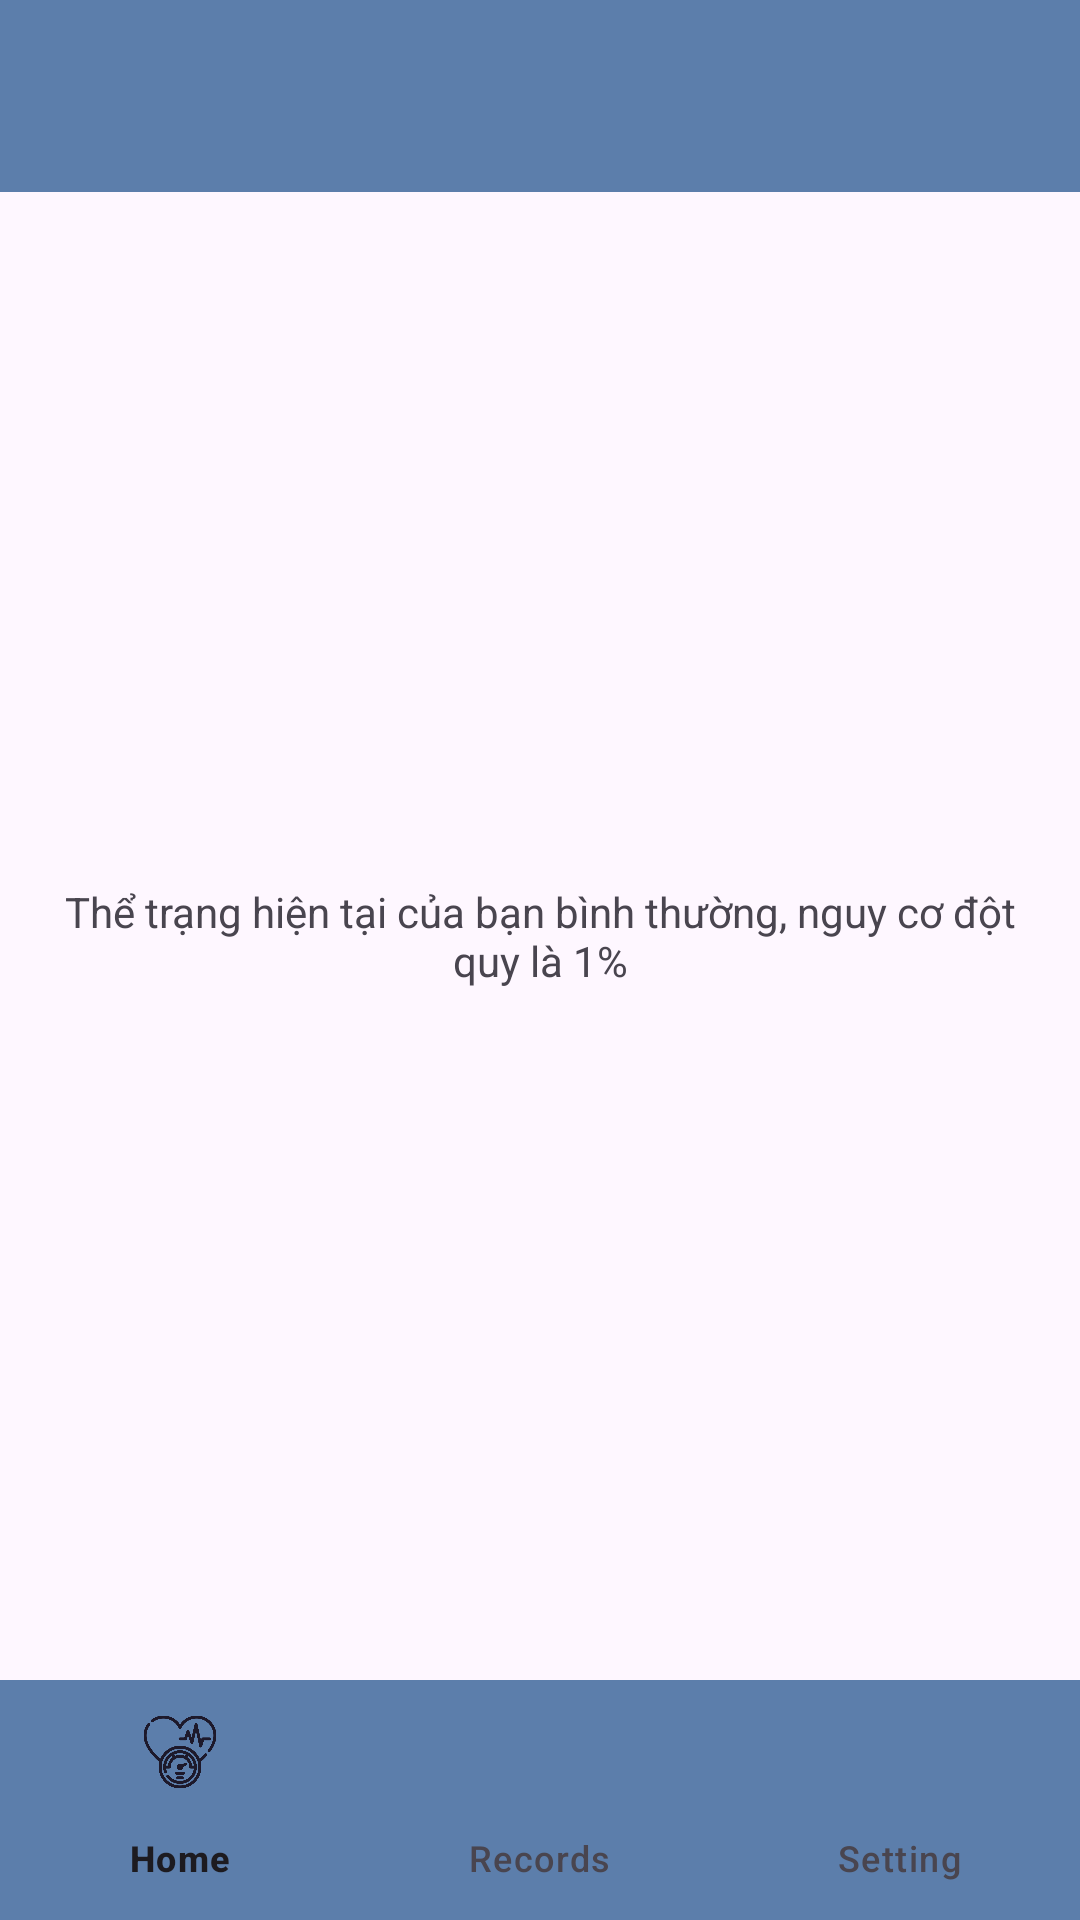

Reconstruct the res/layout file that produces this screen, plus the resources it refers to.
<!-- AndroidManifest.xml: application theme Theme._3StrokeManagement -->
<!-- res/layout/activity_main.xml -->
<?xml version="1.0" encoding="utf-8"?>
<RelativeLayout xmlns:android="http://schemas.android.com/apk/res/android"
    xmlns:app="http://schemas.android.com/apk/res-auto"
    xmlns:tools="http://schemas.android.com/tools"
    android:layout_width="match_parent"
    android:layout_height="match_parent"
    tools:context=".MainActivity">

    <androidx.appcompat.widget.Toolbar
        android:id="@+id/tbHust"
        android:layout_width="match_parent"
        android:layout_height="wrap_content"
        android:background="#5C7EAB"
        android:minHeight="?attr/actionBarSize"
        android:theme="?attr/actionBarTheme"
        app:titleTextColor="@color/black"
        />

    



















































    <TextView
        android:id="@+id/textView"
        android:layout_width="match_parent"
        android:layout_height="100dp"
        android:layout_above="@+id/bot_nav_menu"
        android:layout_below="@+id/tbHust"
        android:layout_marginTop="0dp"
        android:layout_marginBottom="0dp"
        android:gravity="center"
        android:layout_marginStart="10dp"
        android:layout_marginEnd="10dp"
        android:padding="10dp"
        android:text="Thể trạng hiện tại của bạn bình thường, nguy cơ đột quy là 1%" />

    <com.google.android.material.bottomnavigation.BottomNavigationView
        android:id="@+id/bot_nav_menu"
        android:layout_width="match_parent"
        android:layout_height="wrap_content"
        android:layout_alignParentBottom="true"
        android:background="#5C7EAB"
        app:menu="@menu/bot_nav_menu" />

</RelativeLayout>
<!-- resources referenced by this layout -->
<resources>
  <color name="black">#FF000000</color>
  <style name="Theme._3StrokeManagement" parent="Base.Theme._3StrokeManagement" />
  <style name="Base.Theme._3StrokeManagement" parent="Theme.Material3.DayNight.NoActionBar">
          
          
      </style>
</resources>
